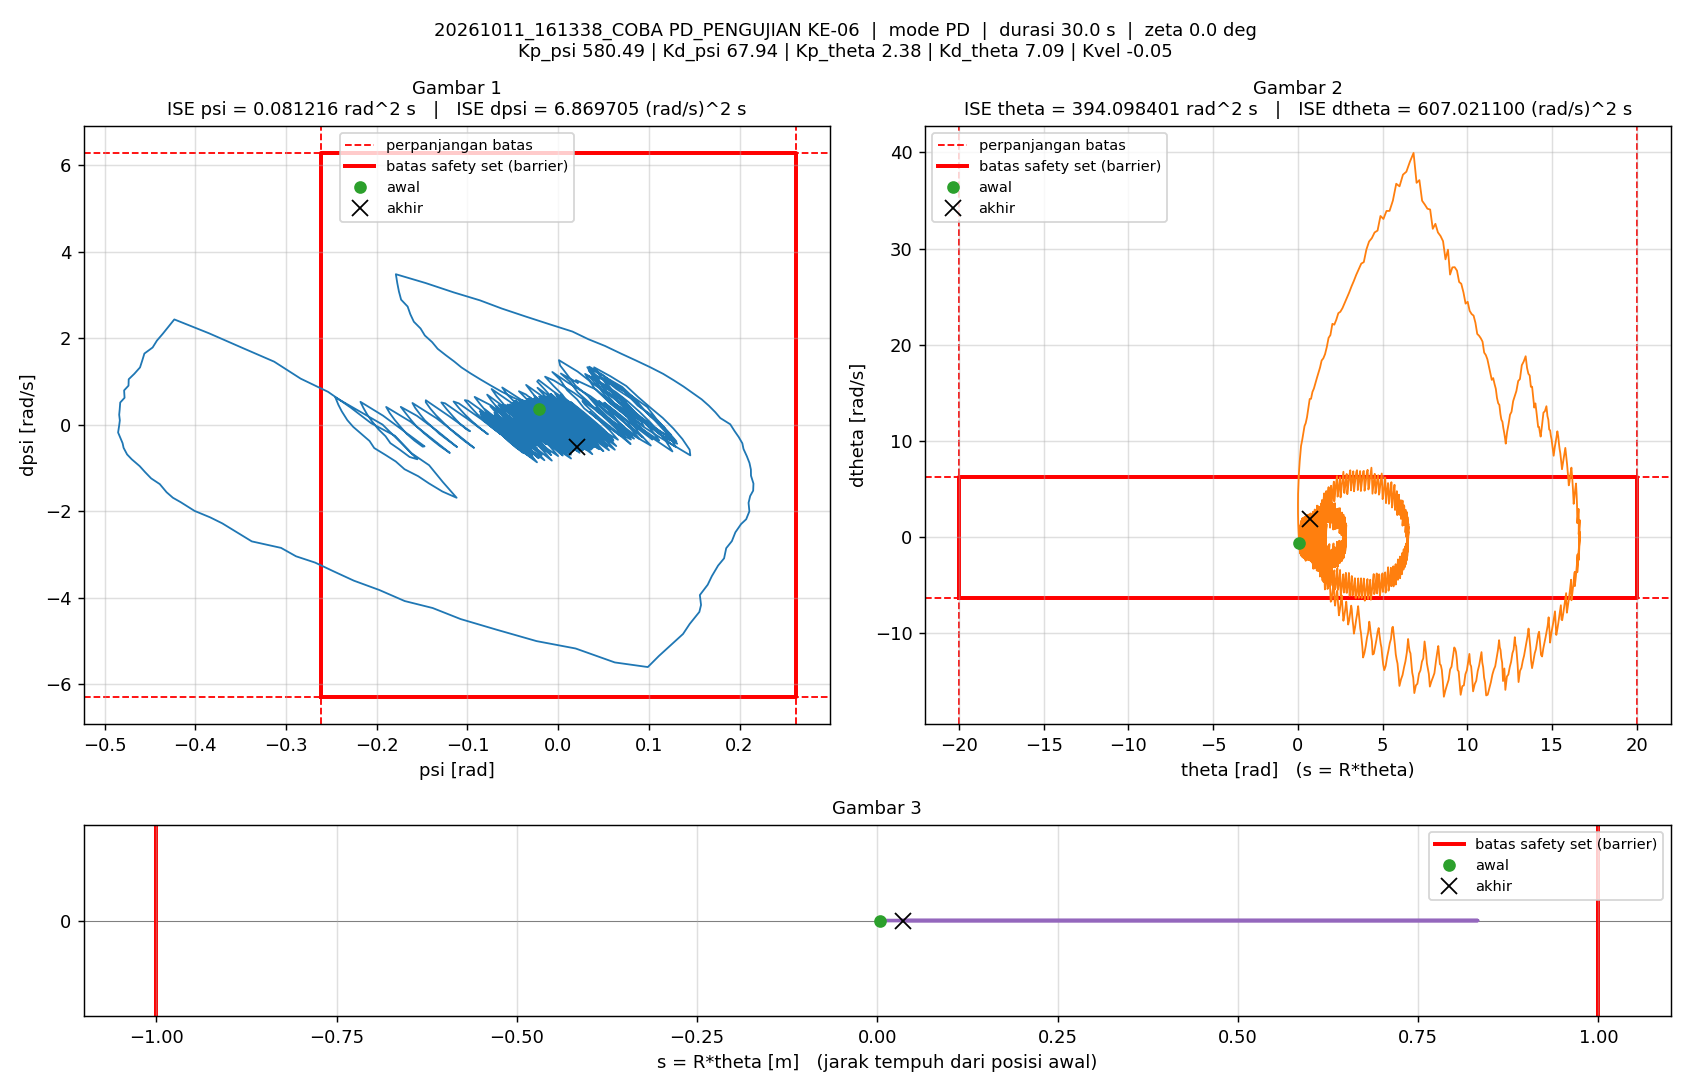

Values plotted in this chart, from the file beside it:
t_s, theta_rad, dtheta_rad_s, psi_rad, dpsi_rad_s, error_theta, error_dtheta, error_psi, error_dpsi, u_PD_Nm, u_Nm, status_cbf, dorong_N, ISE_theta, ISE_dtheta, ISE_psi, ISE_dpsi, Kp_psi, Kd_psi, Kp_theta, Kd_theta, Kvel, Alpha_1, Alpha_2
0.005, 0.08058, -0.6368, -0.02099, 0.3597, -0.08058, 0.6368, 0.02099, -0.3597, 7.935, 1.5, -, 11, 3.246251e-05, 0.002028, 2.2024296e-06, 0.0006471, 580.5, 67.94, 2.38, 7.09, -0.05, 40, 40
0.01, 0.0623, -0.1112, -0.03546, 0.4915, -0.0623, 0.1112, 0.03546, -0.4915, 12.16, 1.5, -, 11, 5.1871332e-05, 0.002089, 8.4901099e-06, 0.001855, 580.5, 67.94, 2.38, 7.09, -0.05, 40, 40
0.015, 0.04672, 0.4171, -0.0492, 0.6287, -0.04672, -0.4171, 0.0492, -0.6287, 17.22, 1.5, -, 11, 6.2786484e-05, 0.002959, 2.0594789e-05, 0.003831, 580.5, 67.94, 2.38, 7.09, -0.05, 40, 40
0.02, 0.0341, 0.9346, -0.06193, 0.7624, -0.0341, -0.9346, 0.06193, -0.7624, 22.55, 1.5, -, 11, 6.8600707e-05, 0.007327, 3.9773423e-05, 0.006737, 580.5, 67.94, 2.38, 7.09, -0.05, 40, 40
0.025, 0.02391, 1.441, -0.07407, 0.9066, -0.02391, -1.441, 0.07407, -0.9066, 28.87, 1.5, -, 11, 7.1459222e-05, 0.01771, 6.7204743e-05, 0.01085, 580.5, 67.94, 2.38, 7.09, -0.05, 40, 40
0.03, 0.01622, 1.952, -0.08554, 1.048, -0.01622, -1.952, 0.08554, -1.048, 35.43, 1.5, -, 11, 7.2774506e-05, 0.03677, 0.0001038, 0.01634, 580.5, 67.94, 2.38, 7.09, -0.05, 40, 40
0.035, 0.011, 2.47, -0.09641, 1.187, -0.011, -2.47, 0.09641, -1.187, 42.23, 1.5, -, 11, 7.3379439e-05, 0.06727, 0.0001503, 0.02339, 580.5, 67.94, 2.38, 7.09, -0.05, 40, 40
0.04, 0.008364, 3.002, -0.1066, 1.328, -0.008364, -3.002, 0.1066, -1.328, 49.6, 1.5, -, 11, 7.3729215e-05, 0.1123, 0.0002071, 0.0322, 580.5, 67.94, 2.38, 7.09, -0.05, 40, 40
0.045, 0.009671, 3.43, -0.1147, 1.466, -0.009671, -3.43, 0.1147, -1.466, 57.37, 1.5, -, 11, 7.4196867e-05, 0.1712, 0.0002729, 0.04294, 580.5, 67.94, 2.38, 7.09, -0.05, 40, 40
0.05, 0.01134, 3.937, -0.1239, 1.61, -0.01134, -3.937, 0.1239, -1.61, 65.42, 1.5, -, 11, 7.4840389e-05, 0.2487, 0.0003497, 0.05591, 580.5, 67.94, 2.38, 7.09, -0.05, 40, 40
0.055, 0.01526, 4.502, -0.1328, 1.757, -0.01526, -4.502, 0.1328, -1.757, 74.23, 1.5, -, 11, 7.6004217e-05, 0.35, 0.0004379, 0.07135, 580.5, 67.94, 2.38, 7.09, -0.05, 40, 40
0.06, 0.02372, 4.957, -0.1389, 1.912, -0.02372, -4.957, 0.1389, -1.912, 84.47, 1.5, -, 11, 7.8817342e-05, 0.4728, 0.0005344, 0.08963, 580.5, 67.94, 2.38, 7.09, -0.05, 40, 40
0.065, 0.03203, 5.476, -0.1469, 2.065, -0.03203, -5.476, 0.1469, -2.065, 93.87, 1.5, -, 11, 8.3946563e-05, 0.6228, 0.0006424, 0.1109, 580.5, 67.94, 2.38, 7.09, -0.05, 40, 40
0.07, 0.0454, 5.964, -0.1517, 2.227, -0.0454, -5.964, 0.1517, -2.227, 105.6, 1.5, -, 11, 9.4251497e-05, 0.8006, 0.0007574, 0.1357, 580.5, 67.94, 2.38, 7.09, -0.05, 40, 40
0.075, 0.05774, 6.478, -0.1591, 2.383, -0.05774, -6.478, 0.1591, -2.383, 115.6, 1.5, -, 11, 0.0001109, 1.01, 0.0008839, 0.1641, 580.5, 67.94, 2.38, 7.09, -0.05, 40, 40
0.08, 0.07523, 6.949, -0.1629, 2.556, -0.07523, -6.949, 0.1629, -2.556, 128.5, 1.5, -, 11, 0.0001392, 1.252, 0.001017, 0.1968, 580.5, 67.94, 2.38, 7.09, -0.05, 40, 40
0.085, 0.09537, 7.42, -0.1659, 2.734, -0.09537, -7.42, 0.1659, -2.734, 142.3, 1.5, -, 11, 0.0001847, 1.527, 0.001154, 0.2342, 580.5, 67.94, 2.38, 7.09, -0.05, 40, 40
0.09, 0.1126, 7.927, -0.1731, 2.893, -0.1126, -7.927, 0.1731, -2.893, 152.5, 1.5, -, 11, 0.0002481, 1.841, 0.001304, 0.276, 580.5, 67.94, 2.38, 7.09, -0.05, 40, 40
0.095, 0.1364, 8.39, -0.1755, 3.08, -0.1364, -8.39, 0.1755, -3.08, 167.2, 1.5, -, 11, 0.0003411, 2.193, 0.001458, 0.3234, 580.5, 67.94, 2.38, 7.09, -0.05, 40, 40
0.1, 0.1625, 8.893, -0.1773, 3.273, -0.1625, -8.893, 0.1773, -3.273, 182.9, 1.5, -, 11, 0.0004732, 2.589, 0.001615, 0.377, 580.5, 67.94, 2.38, 7.09, -0.05, 40, 40
0.105, 0.1904, 9.495, -0.1789, 3.481, -0.1904, -9.495, 0.1789, -3.481, 200.4, 1.5, -, 0, 0.0006544, 3.04, 0.001775, 0.4376, 580.5, 67.94, 2.38, 7.09, -0.05, 40, 40
0.11, 0.2568, 10.09, -0.146, 3.277, -0.2568, -10.09, 0.146, -3.277, 210, 1.5, -, 0, 0.0009842, 3.548, 0.001882, 0.4913, 580.5, 67.94, 2.38, 7.09, -0.05, 40, 40
0.115, 0.325, 10.83, -0.1151, 3.061, -0.325, -10.83, 0.1151, -3.061, 218.7, 1.5, -, 0, 0.001512, 4.135, 0.001948, 0.5381, 580.5, 67.94, 2.38, 7.09, -0.05, 40, 40
0.12, 0.3953, 11.56, -0.08614, 2.876, -0.3953, -11.56, 0.08614, -2.876, 228.3, 1.5, -, 0, 0.002294, 4.803, 0.001985, 0.5795, 580.5, 67.94, 2.38, 7.09, -0.05, 40, 40
0.125, 0.4642, 11.85, -0.06224, 2.688, -0.4642, -11.85, 0.06224, -2.688, 231.7, 1.5, -, 0, 0.003371, 5.505, 0.002005, 0.6156, 580.5, 67.94, 2.38, 7.09, -0.05, 40, 40
0.13, 0.5408, 12.47, -0.03486, 2.496, -0.5408, -12.47, 0.03486, -2.496, 239, 1.5, -, 0, 0.004834, 6.282, 0.002011, 0.6468, 580.5, 67.94, 2.38, 7.09, -0.05, 40, 40
0.135, 0.6193, 13.36, -0.009433, 2.324, -0.6193, -13.36, 0.009433, -2.324, 248.6, 1.5, -, 0, 0.006751, 7.175, 0.002011, 0.6738, 580.5, 67.94, 2.38, 7.09, -0.05, 40, 40
0.14, 0.7018, 14.37, 0.01577, 2.156, -0.7018, -14.37, -0.01577, -2.156, 259.1, 1.5, -, 0, 0.009214, 8.207, 0.002012, 0.697, 580.5, 67.94, 2.38, 7.09, -0.05, 40, 40
0.145, 0.7798, 14.39, 0.0333, 1.979, -0.7798, -14.39, -0.0333, -1.979, 257.6, 1.5, -, 0, 0.01225, 9.242, 0.002018, 0.7166, 580.5, 67.94, 2.38, 7.09, -0.05, 40, 40
0.15, 0.8624, 15.1, 0.05161, 1.823, -0.8624, -15.1, -0.05161, -1.823, 262.9, 1.5, -, 0, 0.01597, 10.38, 0.002031, 0.7332, 580.5, 67.94, 2.38, 7.09, -0.05, 40, 40
0.155, 0.9478, 15.45, 0.06928, 1.646, -0.9478, -15.45, -0.06928, -1.646, 263.8, 1.5, -, 0, 0.02046, 11.58, 0.002055, 0.7467, 580.5, 67.94, 2.38, 7.09, -0.05, 40, 40
0.16, 1.035, 16, 0.08536, 1.491, -1.035, -16, -0.08536, -1.491, 266.7, 1.5, -, 0, 0.02582, 12.85, 0.002092, 0.7579, 580.5, 67.94, 2.38, 7.09, -0.05, 40, 40
0.165, 1.126, 16.55, 0.1016, 1.33, -1.126, -16.55, -0.1016, -1.33, 269.3, 1.5, -, 0, 0.03216, 14.22, 0.002143, 0.7667, 580.5, 67.94, 2.38, 7.09, -0.05, 40, 40
0.17, 1.217, 17.1, 0.1157, 1.179, -1.217, -17.1, -0.1157, -1.179, 271.4, 1.5, -, 0, 0.03957, 15.69, 0.00221, 0.7736, 580.5, 67.94, 2.38, 7.09, -0.05, 40, 40
0.175, 1.31, 17.63, 0.1274, 1.03, -1.31, -17.63, -0.1274, -1.03, 272.1, 1.5, -, 0, 0.04815, 17.24, 0.002291, 0.779, 580.5, 67.94, 2.38, 7.09, -0.05, 40, 40
0.18, 1.406, 18.37, 0.138, 0.8872, -1.406, -18.37, -0.138, -0.8872, 274, 1.5, -, 0, 0.05804, 18.93, 0.002387, 0.7829, 580.5, 67.94, 2.38, 7.09, -0.05, 40, 40
0.185, 1.505, 18.59, 0.149, 0.7254, -1.505, -18.59, -0.149, -0.7254, 271.1, 1.5, -, 0, 0.06936, 20.66, 0.002498, 0.7855, 580.5, 67.94, 2.38, 7.09, -0.05, 40, 40
0.19, 1.606, 19.02, 0.1582, 0.5889, -1.606, -19.02, -0.1582, -0.5889, 270.5, 1.5, -, 0, 0.08225, 22.46, 0.002623, 0.7873, 580.5, 67.94, 2.38, 7.09, -0.05, 40, 40
0.195, 1.709, 19.75, 0.1662, 0.4401, -1.709, -19.75, -0.1662, -0.4401, 270.5, 1.5, -, 0, 0.09686, 24.42, 0.002761, 0.7882, 580.5, 67.94, 2.38, 7.09, -0.05, 40, 40
0.2, 1.815, 20.72, 0.1732, 0.2911, -1.815, -20.72, -0.1732, -0.2911, 271.6, 1.5, -, 0, 0.1133, 26.56, 0.002911, 0.7886, 580.5, 67.94, 2.38, 7.09, -0.05, 40, 40
0.205, 1.923, 21, 0.1787, 0.1574, -1.923, -21, -0.1787, -0.1574, 267.9, 1.5, -, 0, 0.1318, 28.77, 0.00307, 0.7888, 580.5, 67.94, 2.38, 7.09, -0.05, 40, 40
0.21, 2.041, 22.18, 0.1897, 0.01306, -2.041, -22.18, -0.1897, -0.01306, 273.1, 1.5, -, 0, 0.1526, 31.23, 0.00325, 0.7888, 580.5, 67.94, 2.38, 7.09, -0.05, 40, 40
0.215, 2.154, 22.09, 0.1945, -0.1452, -2.154, -22.09, -0.1945, 0.1452, 264.8, 1.5, -, 0, 0.1758, 33.67, 0.003439, 0.7889, 580.5, 67.94, 2.38, 7.09, -0.05, 40, 40
0.22, 2.27, 22.6, 0.1989, -0.2788, -2.27, -22.6, -0.1989, 0.2788, 262.2, 1.5, -, 0, 0.2016, 36.22, 0.003637, 0.7893, 580.5, 67.94, 2.38, 7.09, -0.05, 40, 40
0.225, 2.391, 23.28, 0.203, -0.427, -2.391, -23.28, -0.203, 0.427, 259.6, 1.5, -, 0, 0.2302, 38.93, 0.003843, 0.7902, 580.5, 67.94, 2.38, 7.09, -0.05, 40, 40
0.23, 2.511, 23.43, 0.2043, -0.5574, -2.511, -23.43, -0.2043, 0.5574, 252.8, 1.5, -, 0, 0.2617, 41.68, 0.004052, 0.7917, 580.5, 67.94, 2.38, 7.09, -0.05, 40, 40
0.235, 2.638, 23.82, 0.208, -0.7266, -2.638, -23.82, -0.208, 0.7266, 246.5, 1.5, -, 0, 0.2965, 44.51, 0.004268, 0.7944, 580.5, 67.94, 2.38, 7.09, -0.05, 40, 40
0.24, 2.766, 24.34, 0.2109, -0.882, -2.766, -24.34, -0.2109, 0.882, 241.7, 1.5, -, 0, 0.3347, 47.48, 0.004491, 0.7983, 580.5, 67.94, 2.38, 7.09, -0.05, 40, 40
0.245, 2.896, 24.88, 0.2124, -1.032, -2.896, -24.88, -0.2124, 1.032, 236.4, 1.5, -, 0, 0.3767, 50.57, 0.004716, 0.8036, 580.5, 67.94, 2.38, 7.09, -0.05, 40, 40
0.25, 3.029, 25.42, 0.2125, -1.175, -3.029, -25.42, -0.2125, 1.175, 231, 1.5, -, 0, 0.4225, 53.8, 0.004942, 0.8105, 580.5, 67.94, 2.38, 7.09, -0.05, 40, 40
0.255, 3.168, 26.06, 0.2153, -1.357, -3.168, -26.06, -0.2153, 1.357, 225, 1.5, -, 0, 0.4727, 57.2, 0.005174, 0.8197, 580.5, 67.94, 2.38, 7.09, -0.05, 40, 40
0.26, 3.307, 26.63, 0.2149, -1.521, -3.307, -26.63, -0.2149, 1.521, 218.2, 1.5, -, 0, 0.5274, 60.74, 0.005405, 0.8313, 580.5, 67.94, 2.38, 7.09, -0.05, 40, 40
0.265, 3.446, 27.27, 0.2116, -1.646, -3.446, -27.27, -0.2116, 1.646, 212.5, 1.5, -, 0, 0.5868, 64.46, 0.005629, 0.8448, 580.5, 67.94, 2.38, 7.09, -0.05, 40, 40
0.27, 3.593, 27.83, 0.2099, -1.802, -3.593, -27.83, -0.2099, 1.802, 205.2, 1.5, -, 0, 0.6513, 68.33, 0.005849, 0.8611, 580.5, 67.94, 2.38, 7.09, -0.05, 40, 40
0.275, 3.745, 28.44, 0.2108, -1.997, -3.745, -28.44, -0.2108, 1.997, 197.2, 1.5, -, 0, 0.7215, 72.38, 0.006071, 0.881, 580.5, 67.94, 2.38, 7.09, -0.05, 40, 40
0.28, 3.895, 28.59, 0.2072, -2.182, -3.895, -28.59, -0.2072, 2.182, 184, 1.5, -, 0, 0.7973, 76.46, 0.006286, 0.9048, 580.5, 67.94, 2.38, 7.09, -0.05, 40, 40
0.285, 4.048, 29.9, 0.2016, -2.292, -4.048, -29.9, -0.2016, 2.292, 182.9, 1.5, -, 0, 0.8792, 80.93, 0.006489, 0.9311, 580.5, 67.94, 2.38, 7.09, -0.05, 40, 40
0.29, 4.206, 30.73, 0.1953, -2.484, -4.206, -30.73, -0.1953, 2.484, 172.5, 1.5, -, 0, 0.9677, 85.65, 0.00668, 0.9619, 580.5, 67.94, 2.38, 7.09, -0.05, 40, 40
0.295, 4.369, 31.08, 0.1915, -2.687, -4.369, -31.08, -0.1915, 2.687, 159.4, 1.5, -, 0, 1.063, 90.48, 0.006863, 0.998, 580.5, 67.94, 2.38, 7.09, -0.05, 40, 40
0.3, 4.533, 31.67, 0.1852, -2.851, -4.533, -31.67, -0.1852, 2.851, 149.2, 1.5, -, 0, 1.166, 95.5, 0.007035, 1.039, 580.5, 67.94, 2.38, 7.09, -0.05, 40, 40
... 5,940 more rows
